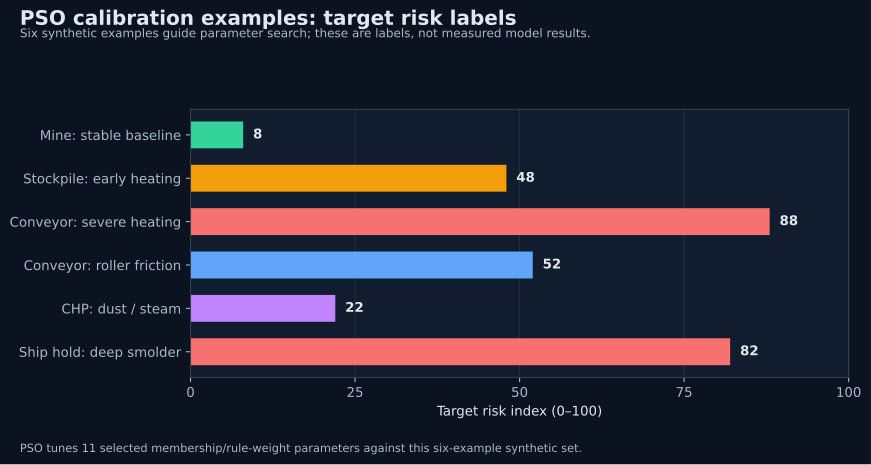

The table this chart was drawn from, first rows:
synthetic_training_example, target_risk_index, data_class
Mine: stable baseline, 8, synthetic calibration target
Stockpile: early heating, 48, synthetic calibration target
Conveyor: severe heating, 88, synthetic calibration target
Conveyor: roller friction, 52, synthetic calibration target
CHP: dust / steam, 22, synthetic calibration target
Ship hold: deep smolder, 82, synthetic calibration target
